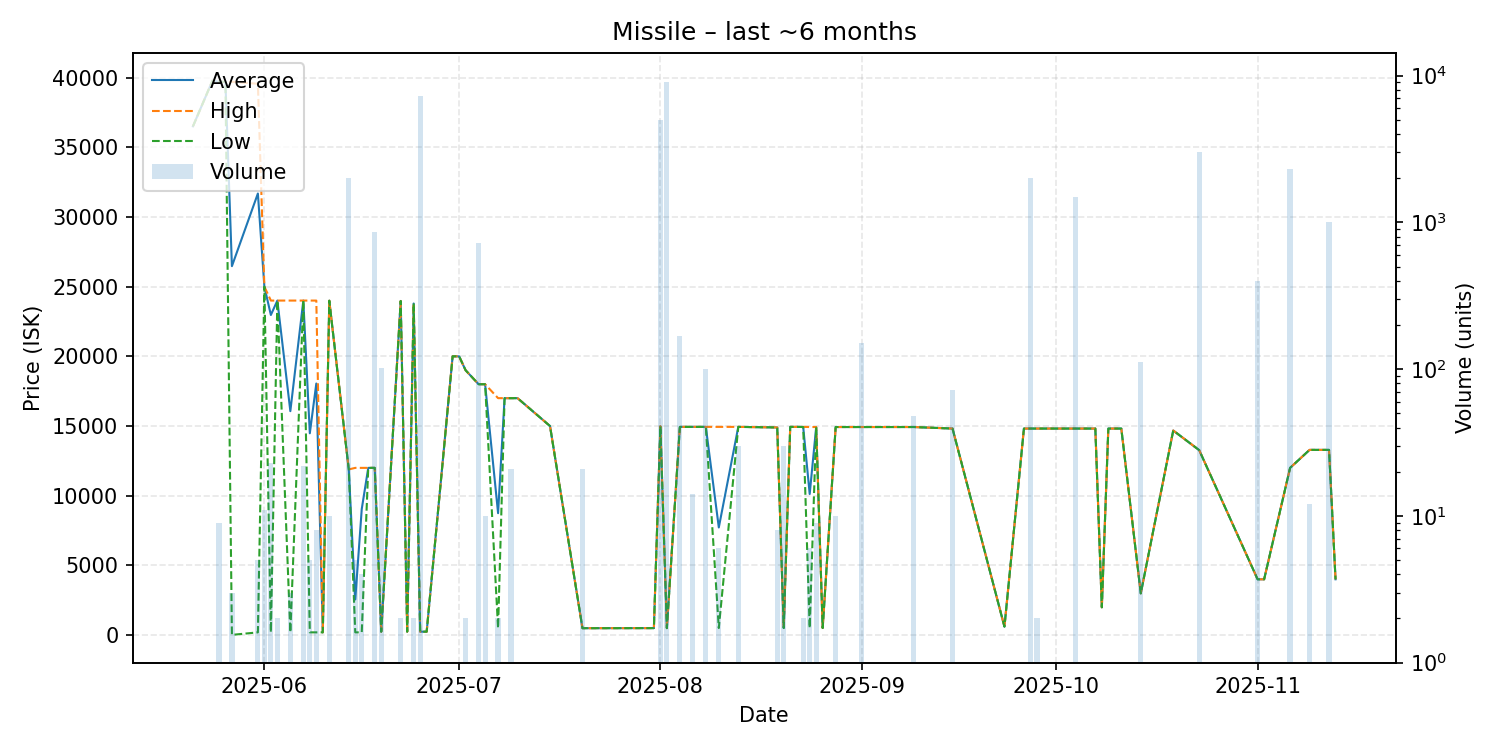

Source data for this figure (header and first rows):
date, average, highest, lowest, order_count, volume
2025-05-21, 36500, 36500, 36500, 1, 1
2025-05-24, 39770, 39770, 39770, 1, 1
2025-05-25, 39700, 39700, 39700, 1, 9
2025-05-26, 39690, 39690, 39690, 1, 1
2025-05-27, 26467, 39690, 21.53, 3, 3
2025-05-31, 31680, 39550, 201.0, 3, 5
2025-06-01, 25000, 25000, 25000, 2, 11
2025-06-02, 22965, 24000, 201.0, 4, 23
2025-06-03, 24000, 24000, 24000, 2, 2
2025-06-05, 16067, 24000, 202.0, 3, 3
2025-06-07, 24000, 24000, 24000, 2, 22
2025-06-08, 14481, 24000, 202.0, 4, 5
2025-06-09, 18050, 24000, 202.0, 4, 8
2025-06-10, 202.0, 202.0, 202.0, 1, 1
2025-06-11, 23990, 23990, 23990, 1, 10
2025-06-14, 11890, 11890, 11890, 4, 2000
2025-06-15, 2562, 12000, 202.0, 2, 5
2025-06-16, 9050, 12000, 202.0, 4, 4
2025-06-17, 12000, 12000, 12000, 1, 1
2025-06-18, 12000, 12000, 12000, 2, 858
2025-06-19, 250.0, 250.0, 250.0, 3, 102
2025-06-22, 23970, 23970, 23970, 2, 2
2025-06-23, 251.0, 251.0, 251.0, 1, 1
2025-06-24, 23790, 23790, 23790, 2, 2
2025-06-25, 251.0, 251.0, 251.0, 3, 7312
2025-06-26, 251.1, 251.1, 251.1, 1, 1
2025-06-30, 20000, 20000, 20000, 1, 1
2025-07-01, 20000, 20000, 20000, 1, 1
2025-07-02, 19000, 19000, 19000, 2, 2
2025-07-04, 18000, 18000, 18000, 3, 722
2025-07-05, 18000, 18000, 18000, 1, 10
2025-07-07, 8750, 17000, 500.0, 2, 2
2025-07-08, 17000, 17000, 17000, 1, 1
2025-07-09, 17000, 17000, 17000, 1, 21
2025-07-10, 17000, 17000, 17000, 1, 1
2025-07-15, 15000, 15000, 15000, 1, 1
2025-07-20, 501.0, 501.0, 501.0, 1, 21
2025-07-31, 506.5, 506.5, 506.5, 1, 1
2025-08-01, 14990, 14990, 14990, 6, 4951
2025-08-02, 506.5, 506.5, 506.5, 2, 9050
2025-08-04, 14940, 14940, 14940, 4, 169
2025-08-06, 14940, 14940, 14940, 2, 14
2025-08-07, 14940, 14940, 14940, 1, 1
2025-08-08, 14940, 14940, 14940, 1, 100
2025-08-10, 7726, 14940, 511.0, 2, 6
2025-08-13, 14940, 14940, 14940, 1, 30
2025-08-19, 14900, 14900, 14900, 1, 8
2025-08-20, 514.1, 514.1, 514.1, 1, 30
2025-08-21, 14940, 14940, 14940, 1, 1
2025-08-22, 14940, 14940, 14940, 1, 1
2025-08-23, 14935, 14940, 14930, 2, 2
2025-08-24, 10125, 14930, 514.2, 4, 6
2025-08-25, 14930, 14930, 14930, 3, 9
2025-08-26, 514.2, 514.2, 514.2, 1, 1
2025-08-28, 14930, 14930, 14930, 2, 10
2025-09-01, 14930, 14930, 14930, 1, 150
2025-09-09, 14930, 14930, 14930, 1, 48
2025-09-15, 14820, 14820, 14820, 2, 72
2025-09-23, 610.3, 610.3, 610.3, 1, 1
2025-09-26, 14820, 14820, 14820, 1, 1
... 18 more rows
